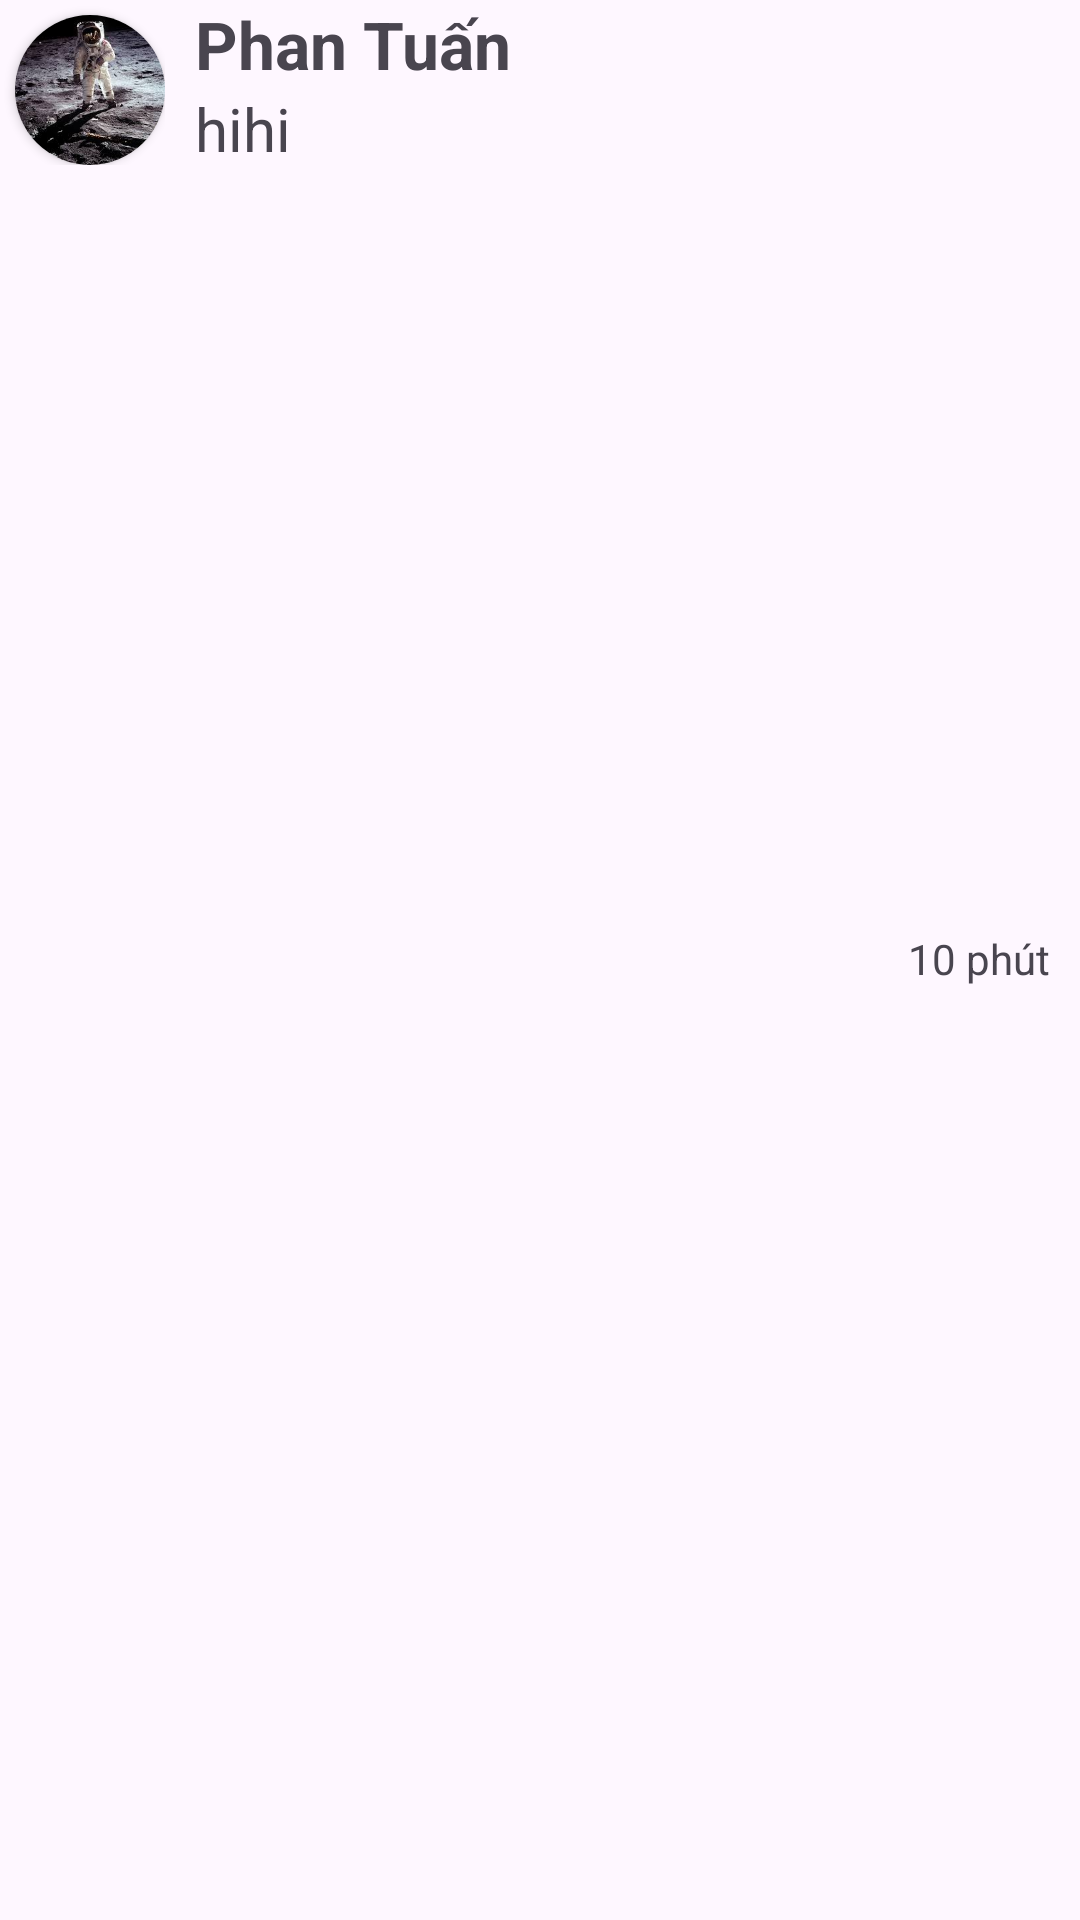

This screen was rendered from an Android layout file. Write that file and the resources it references.
<!-- AndroidManifest.xml: application theme Theme.Ff -->
<!-- res/layout/layout_ds.xml -->
<?xml version="1.0" encoding="utf-8"?>
<LinearLayout xmlns:android="http://schemas.android.com/apk/res/android"
    android:layout_width="match_parent"
    android:layout_height="wrap_content"
    xmlns:app="http://schemas.android.com/apk/res-auto">

    <LinearLayout
        android:layout_width="wrap_content"
        android:layout_height="wrap_content"
        android:orientation="horizontal">

        <androidx.cardview.widget.CardView
            android:layout_width="match_parent"
            android:layout_height="match_parent"
            app:cardCornerRadius="70dp"
            android:layout_marginLeft="5dp"
            android:layout_marginTop="5dp"
            >

            <ImageView
                android:id="@+id/imgAvt"
                android:layout_width="50dp"
                android:layout_height="50dp"

                android:src="@drawable/images" />

        </androidx.cardview.widget.CardView>
    </LinearLayout>


    <LinearLayout
        android:layout_width="match_parent"
        android:layout_height="wrap_content"
        android:layout_weight="1"
        android:layout_marginLeft="10dp"
        android:gravity="center"
        android:orientation="vertical">

        <TextView
            android:id="@+id/txtName"
            android:layout_width="match_parent"
            android:textStyle="bold"
            android:textSize="22dp"
            android:layout_height="wrap_content"
            android:text="Phan Tuấn" />

        <TextView
            android:id="@+id/txtTt"
            android:textSize="20dp"
            android:layout_width="match_parent"
            android:layout_height="wrap_content"
            android:text="hihi" />
    </LinearLayout>




        <TextView
            android:id="@+id/txtTime"
            android:layout_width="48dp"
            android:layout_height="20dp"
            android:layout_marginRight="10dp"
            android:gravity="right"
            android:layout_gravity="center"
            android:text="10 phút" />





</LinearLayout>
<!-- resources referenced by this layout -->
<resources>
  <!-- drawable images: jpg bitmap (drawable, 13823 bytes) -->
  <style name="Theme.Ff" parent="Base.Theme.Ff" />
  <style name="Base.Theme.Ff" parent="Theme.Material3.DayNight.NoActionBar">
          
           <item name="colorPrimary">@color/primary</item>
      </style>
  <color name="primary">#272f59</color>
</resources>
